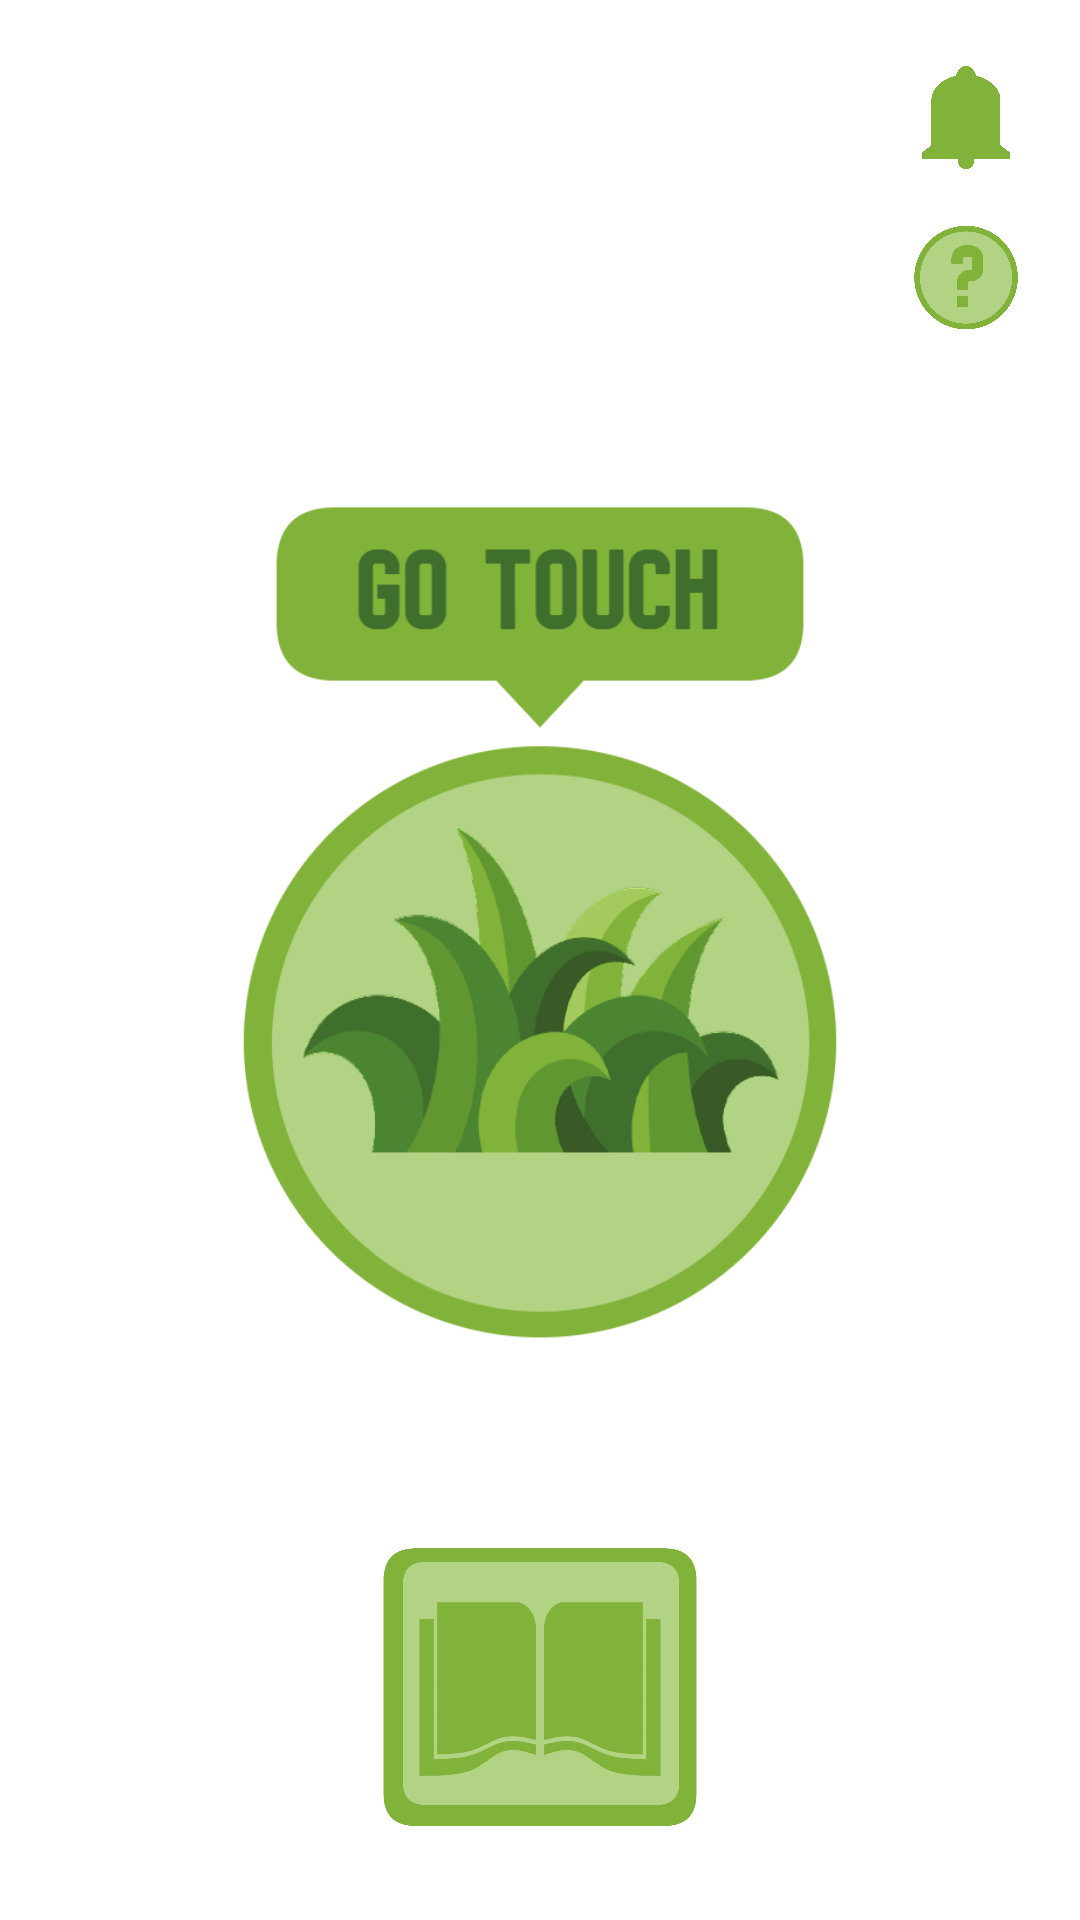

Reconstruct the res/layout file that produces this screen, plus the resources it refers to.
<!-- AndroidManifest.xml: application theme Theme.GoTouchGrass -->
<!-- res/layout/fragment_grass_screen.xml -->
<?xml version="1.0" encoding="utf-8"?>
<androidx.constraintlayout.widget.ConstraintLayout xmlns:android="http://schemas.android.com/apk/res/android"
    xmlns:app="http://schemas.android.com/apk/res-auto"
    xmlns:tools="http://schemas.android.com/tools"
    android:layout_width="match_parent"
    android:layout_height="match_parent"
    tools:context=".ui.order.GrassScreen">

    <TextView
        android:id="@+id/temp_txt"
        android:layout_width="wrap_content"
        android:layout_height="wrap_content"
        android:textAppearance="@style/TextAppearance.AppCompat.Body1"
        android:contentDescription="@string/temperature_text"
        android:textSize="35sp"
        android:textStyle="bold"
        android:layout_marginTop = "25dp"
        android:layout_marginStart="25dp"
        app:layout_constraintStart_toStartOf="parent"
        app:layout_constraintTop_toTopOf="parent"/>

    <ImageView
        android:id="@+id/reminder_button"
        android:layout_width="0dp"
        android:layout_height="0dp"
        app:layout_constraintHeight_percent=".06"
        app:layout_constraintWidth_percent=".1"
        android:contentDescription="@string/reminder_txt"
        android:layout_marginTop="20dp"
        android:layout_marginEnd="40dp"
        android:scaleType="fitCenter"
        app:layout_constraintTop_toTopOf="parent"
        app:layout_constraintStart_toEndOf="@+id/grass_image"
        app:layout_constraintEnd_toEndOf="parent"
        app:srcCompat="@drawable/notification_button" />

    <ImageView
        android:id="@+id/help_button"
        android:layout_width="0dp"
        android:layout_height="0dp"
        app:layout_constraintHeight_percent=".06"
        app:layout_constraintWidth_percent=".1"
        android:contentDescription="@string/help_txt"
        android:layout_marginTop="15dp"
        android:layout_marginEnd="40dp"
        android:scaleType="fitCenter"
        app:layout_constraintTop_toBottomOf="@id/reminder_button"
        app:layout_constraintStart_toEndOf="@id/grass_image"
        app:layout_constraintEnd_toEndOf="parent"
        app:srcCompat="@drawable/help_button" />

    <ImageView
        android:id="@+id/grass_image"
        android:layout_width="0dp"
        android:layout_height="0dp"
        app:layout_constraintHeight_percent=".45"
        app:layout_constraintWidth_percent=".8"
        android:contentDescription="@string/grass_button_txt"
        android:layout_marginBottom="25dp"
        android:adjustViewBounds="true"
        android:scaleType="fitCenter"
        android:visibility="visible"
        app:layout_constraintBottom_toBottomOf="parent"
        app:layout_constraintEnd_toEndOf="parent"
        app:layout_constraintStart_toStartOf="parent"
        app:layout_constraintTop_toTopOf="parent"
        app:srcCompat="@drawable/grass_button" />

    <ImageView
        android:id="@+id/log_button"
        android:layout_width="0dp"
        android:layout_height="0dp"
        app:layout_constraintHeight_percent=".18"
        app:layout_constraintWidth_percent=".3"
        android:contentDescription="@string/log_txt"
        android:layout_marginBottom="20dp"
        android:scaleType="fitCenter"
        app:layout_constraintBottom_toBottomOf="parent"
        app:layout_constraintStart_toStartOf="parent"
        app:layout_constraintEnd_toEndOf="parent"
        app:srcCompat="@drawable/log_button" />

    











</androidx.constraintlayout.widget.ConstraintLayout>
<!-- resources referenced by this layout -->
<resources>
  <!-- drawable grass_button: png bitmap (drawable, 72213 bytes) -->
  <!-- drawable help_button: png bitmap (drawable, 74128 bytes) -->
  <!-- drawable log_button: png bitmap (drawable, 80415 bytes) -->
  <!-- drawable notification_button: png bitmap (drawable, 39005 bytes) -->
  <string name="grass_button_txt">Button to start timer outside</string>
  <string name="help_txt">Button to bring up help screen</string>
  <string name="log_txt">Button to bring up past moments outside</string>
  <string name="reminder_txt">Button to set up reminders</string>
  <string name="temperature_text">Temperature text</string>
  <style name="Theme.GoTouchGrass" parent="Theme.MaterialComponents.DayNight.DarkActionBar">
          
          <item name="colorPrimary">@color/Dark_Green</item>
          <item name="colorPrimaryVariant">@color/Darkest_Green</item>
          <item name="colorOnPrimary">@color/white</item>
          
          <item name="colorSecondary">@color/Light_Purple</item>
          <item name="colorSecondaryVariant">@color/Dark_Purple</item>
          <item name="colorOnSecondary">@color/black</item>
          
          <item name="android:statusBarColor" tools:targetApi="l">?attr/colorPrimaryVariant</item>
          
      </style>
  <color name="Dark_Green">#43a047</color>
  <color name="Darkest_Green">#00701a</color>
  <color name="white">#FFFFFFFF</color>
  <color name="Light_Purple">#534bae</color>
  <color name="Dark_Purple">#1a237e</color>
  <color name="black">#FF000000</color>
</resources>
